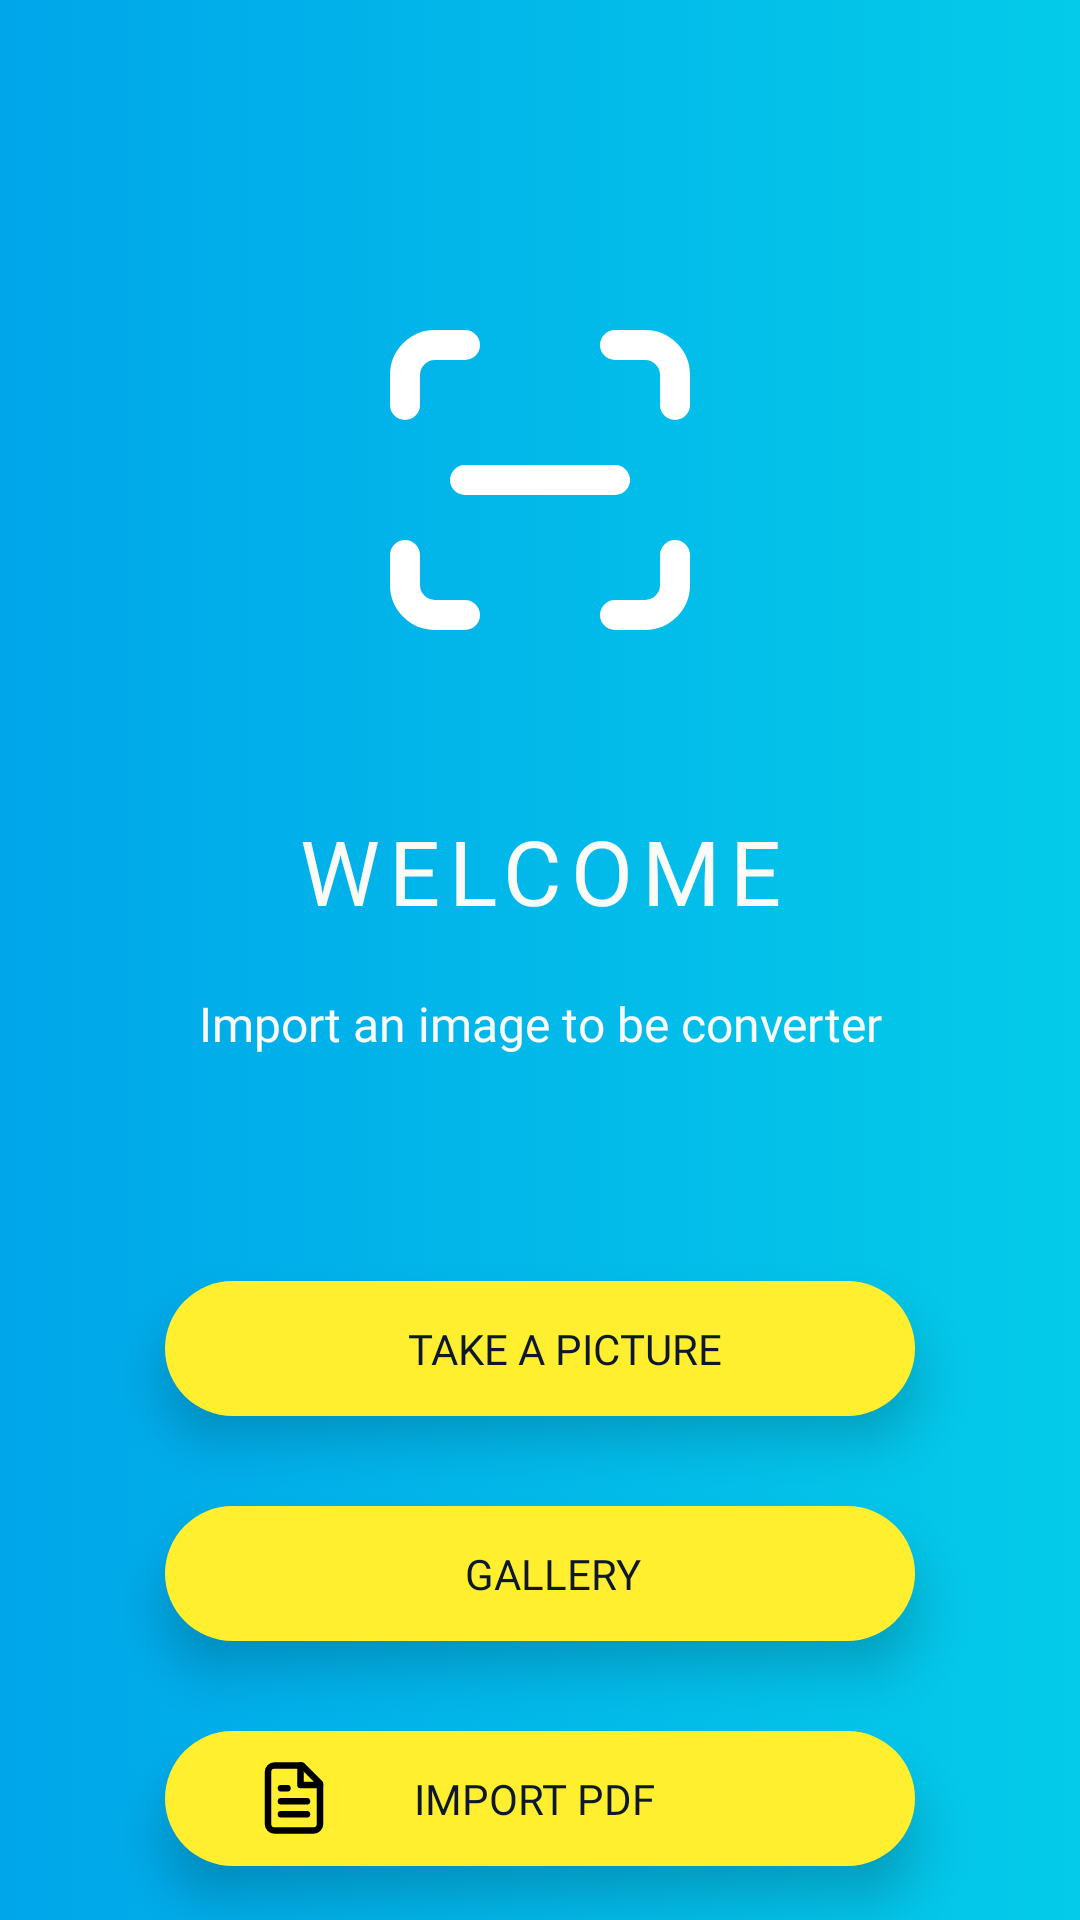

Layout XML and referenced resources for this Android screen:
<!-- AndroidManifest.xml: application theme Theme.TuitLens -->
<!-- res/layout/welcome_screen.xml -->
<?xml version="1.0" encoding="utf-8"?>
<androidx.constraintlayout.widget.ConstraintLayout
    xmlns:android="http://schemas.android.com/apk/res/android"
    android:layout_width="match_parent"
    xmlns:app="http://schemas.android.com/apk/res-auto"
    android:background="@drawable/main_back"
    android:layout_height="match_parent">


    <ImageView
        android:layout_width="120dp"
        android:layout_height="120dp"
        android:src="@drawable/scan_line"
        app:layout_constraintTop_toTopOf="parent"
        app:layout_constraintLeft_toLeftOf="parent"
        app:layout_constraintRight_toRightOf="parent"
        android:layout_marginTop="100dp"
        android:id="@+id/scanner_line_id"
        />
    
    <com.google.android.material.textview.MaterialTextView
        android:layout_width="wrap_content"
        android:layout_height="wrap_content"
        app:layout_constraintTop_toBottomOf="@id/scanner_line_id"
        app:layout_constraintLeft_toLeftOf="parent"
        app:layout_constraintRight_toRightOf="parent"
        android:text="@string/welcome"
        android:textSize="30sp"
        android:layout_marginTop="50dp"
        android:textAllCaps="true"
        android:fontFamily="@font/avenir_bold"
        android:textColor="@color/text_color"
        android:letterSpacing="0.1"
        android:id="@+id/welcome_text_id"
        />

    <com.google.android.material.textview.MaterialTextView
        android:layout_width="wrap_content"
        android:layout_height="wrap_content"
        app:layout_constraintTop_toBottomOf="@id/welcome_text_id"
        app:layout_constraintLeft_toLeftOf="parent"
        app:layout_constraintRight_toRightOf="parent"
        android:text="@string/image_desc"
        android:textColor="@color/text_color"
        android:fontFamily="@font/avenir_regular"
        android:layout_marginTop="20dp"
        android:textSize="16sp"
        android:id="@+id/text_desc"
        />
    
    <LinearLayout
        android:layout_width="250dp"
        android:layout_height="45dp"
        android:clickable="true"
        android:focusable="true"
        android:elevation="10dp"
        android:background="@drawable/import_btn_back"
        android:layout_marginTop="75dp"
        app:layout_constraintTop_toBottomOf="@id/text_desc"
        app:layout_constraintLeft_toLeftOf="parent"
        android:id="@+id/take_pic_btn"
        app:layout_constraintRight_toRightOf="parent"
        >

        <ImageView
            android:layout_width="26dp"
            android:layout_height="26dp"
            android:src="@drawable/camera"
            android:layout_gravity="center"
            android:layout_marginStart="30dp"
            android:id="@+id/camera_img"
            />

        <com.google.android.material.textview.MaterialTextView
            android:layout_width="wrap_content"
            android:layout_height="wrap_content"
            android:text="@string/take_picture"
            android:textAllCaps="true"
            android:fontFamily="@font/avenir_bold"
            android:layout_gravity="center"
            android:layout_marginStart="25dp"
            android:textColor="@color/text_black"
            />

    </LinearLayout>

    <LinearLayout
        android:layout_width="250dp"
        android:layout_height="45dp"
        android:clickable="true"
        android:elevation="10dp"
        android:focusable="true"
        android:background="@drawable/import_btn_back"
        android:layout_marginTop="30dp"
        app:layout_constraintTop_toBottomOf="@id/take_pic_btn"
        app:layout_constraintLeft_toLeftOf="parent"
        android:id="@+id/gallery_btn"
        app:layout_constraintRight_toRightOf="parent"
        >

        <ImageView
            android:layout_width="26dp"
            android:layout_height="26dp"
            android:src="@drawable/gallery"
            android:layout_gravity="center"
            android:layout_marginStart="30dp"
            android:id="@+id/gallery_img"
            />

        <com.google.android.material.textview.MaterialTextView
            android:layout_width="wrap_content"
            android:layout_height="wrap_content"
            android:text="@string/gallery"
            android:textAllCaps="true"
            android:fontFamily="@font/avenir_bold"
            android:layout_gravity="center"
            android:layout_marginStart="44dp"
            android:textColor="@color/text_black"
            />

    </LinearLayout>

    <LinearLayout
        android:layout_width="250dp"
        android:layout_height="45dp"
        android:clickable="true"
        android:focusable="true"
        android:elevation="10dp"
        android:background="@drawable/import_btn_back"
        android:layout_marginTop="30dp"
        app:layout_constraintTop_toBottomOf="@id/gallery_btn"
        app:layout_constraintLeft_toLeftOf="parent"
        android:id="@+id/import_btn"
        app:layout_constraintRight_toRightOf="parent"
        >

        <ImageView
            android:layout_width="26dp"
            android:layout_height="26dp"
            android:src="@drawable/pdf"
            android:layout_gravity="center"
            android:layout_marginStart="30dp"
            android:id="@+id/file_img"
            />

        <com.google.android.material.textview.MaterialTextView
            android:layout_width="wrap_content"
            android:layout_height="wrap_content"
            android:text="@string/import_pdf"
            android:textAllCaps="true"
            android:fontFamily="@font/avenir_bold"
            android:layout_gravity="center"
            android:layout_marginStart="27dp"
            android:textColor="@color/text_black"
            />

    </LinearLayout>








</androidx.constraintlayout.widget.ConstraintLayout>
<!-- resources referenced by this layout -->
<resources>
  <color name="text_black">#0E182D</color>
  <color name="text_color">#FAFAF8</color>
  <!-- drawable import_btn_back (drawable) -->
  <?xml version="1.0" encoding="utf-8"?>
  <ripple xmlns:android="http://schemas.android.com/apk/res/android"
      android:color="@color/ripple_color">
  
   <item>
       <shape>
           <corners
               android:radius="30dp"
               />
           <solid
              android:color="@color/import_btn"
               />
       </shape>
   </item>
  
  </ripple>
  <!-- drawable main_back (drawable) -->
  <?xml version="1.0" encoding="utf-8"?>
  <selector xmlns:android="http://schemas.android.com/apk/res/android">
  
  
      <item>
          <shape>
              <gradient
                  android:endColor="@color/main_left_gr"
                  android:startColor="@color/main_right_gr"
                  android:centerX="@color/main_center_y_gr"
                  android:centerY="@color/main_center_x_gr"
                  android:gradientRadius="100%p"
                  />
          </shape>
      </item>
  </selector>
  <!-- drawable pdf (drawable) -->
  <vector xmlns:android="http://schemas.android.com/apk/res/android"
      android:width="24dp"
      android:height="24dp"
      android:viewportWidth="24"
      android:viewportHeight="24">
    <path
        android:pathData="M14.5,2H6a2,2 0,0 0,-2 2v16a2,2 0,0 0,2 2h12a2,2 0,0 0,2 -2V7.5L14.5,2z"
        android:strokeLineJoin="round"
        android:strokeWidth="2"
        android:fillColor="#00000000"
        android:strokeColor="#000000"
        android:strokeLineCap="round"/>
    <path
        android:pathData="M14,2l0,6l6,0"
        android:strokeLineJoin="round"
        android:strokeWidth="2"
        android:fillColor="#00000000"
        android:strokeColor="#000000"
        android:strokeLineCap="round"/>
    <path
        android:pathData="M16,13L8,13"
        android:strokeLineJoin="round"
        android:strokeWidth="2"
        android:fillColor="#00000000"
        android:strokeColor="#000000"
        android:strokeLineCap="round"/>
    <path
        android:pathData="M16,17L8,17"
        android:strokeLineJoin="round"
        android:strokeWidth="2"
        android:fillColor="#00000000"
        android:strokeColor="#000000"
        android:strokeLineCap="round"/>
    <path
        android:pathData="M10,9L8,9"
        android:strokeLineJoin="round"
        android:strokeWidth="2"
        android:fillColor="#00000000"
        android:strokeColor="#000000"
        android:strokeLineCap="round"/>
  </vector>
  <string name="gallery">Gallery</string>
  <string name="image_desc">Import an image to be converter</string>
  <string name="import_pdf">Import PDF</string>
  <string name="take_picture">Take a picture</string>
  <string name="welcome">Welcome</string>
  <style name="Theme.TuitLens" parent="Theme.MaterialComponents.DayNight.NoActionBar">
          
          <item name="colorPrimary">@color/main_right_gr</item>
          <item name="colorPrimaryVariant">@color/main_center_y_gr</item>
          <item name="colorOnPrimary">@color/white</item>
          
          <item name="colorSecondary">@color/teal_200</item>
          <item name="colorSecondaryVariant">@color/teal_700</item>
          <item name="colorOnSecondary">@color/black</item>
          
          <item name="android:statusBarColor">@color/status_bar_color</item>
          
      </style>
  <color name="ripple_color">#403E3E</color>
  <color name="import_btn">#FFEF2E</color>
  <color name="main_left_gr">#04CBE9</color>
  <color name="main_right_gr">#00A6EA</color>
  <color name="main_center_y_gr">#05A8E8</color>
  <color name="main_center_x_gr">#05A8E8</color>
  <color name="scan_stroke">#FFFFFF</color>
  <color name="white">#FFFFFFFF</color>
  <color name="teal_200">#FF03DAC5</color>
  <color name="teal_700">#FF018786</color>
  <color name="black">#FF000000</color>
  <color name="status_bar_color">#03BDEA</color>
</resources>
